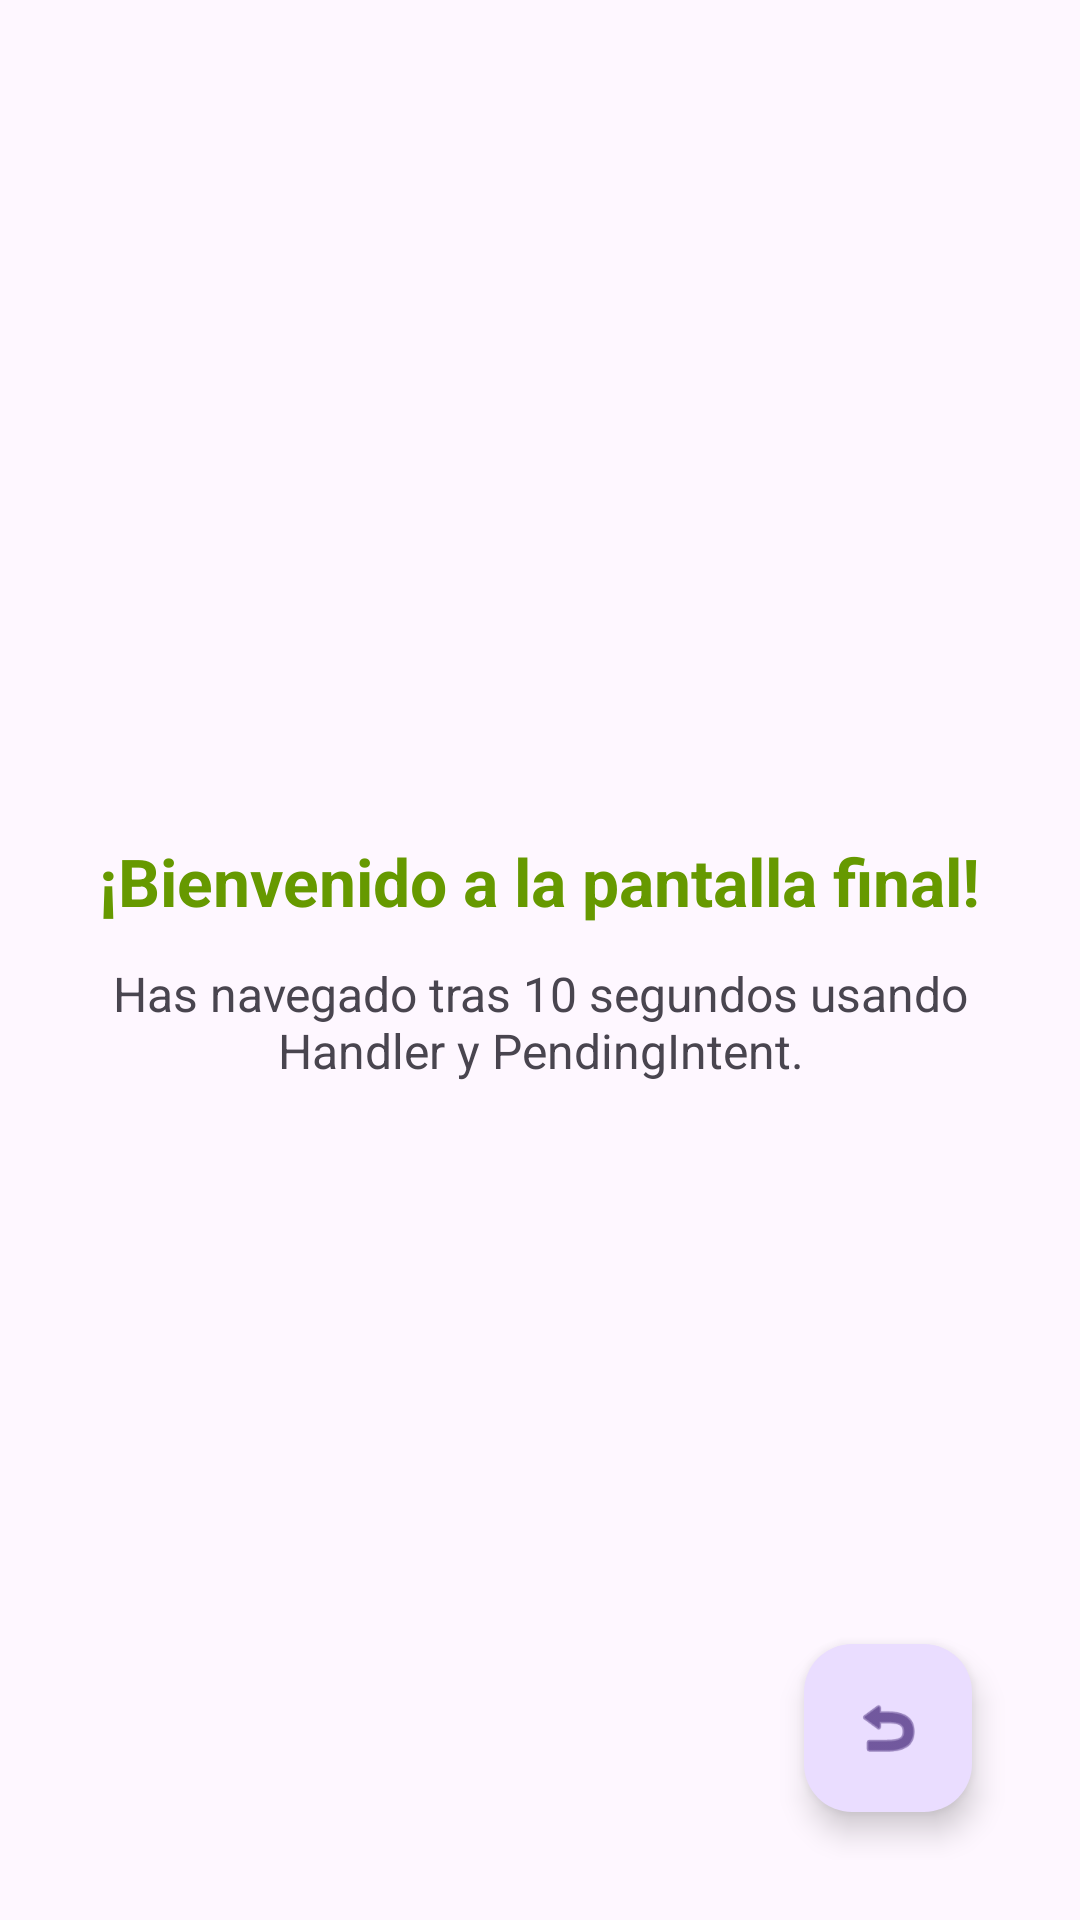

The Android layout XML behind this screen, and the referenced resources:
<!-- AndroidManifest.xml: application theme Theme.Act1_MDC -->
<!-- res/layout/activity_ejercicio2_2.xml -->
<?xml version="1.0" encoding="utf-8"?>
<RelativeLayout xmlns:android="http://schemas.android.com/apk/res/android"
    xmlns:app="http://schemas.android.com/apk/res-auto"
    android:layout_width="match_parent"
    android:layout_height="match_parent"
    android:padding="20dp">

    <LinearLayout
        android:layout_width="match_parent"
        android:layout_height="wrap_content"
        android:layout_centerInParent="true"
        android:gravity="center"
        android:orientation="vertical">

        <TextView
            android:layout_width="wrap_content"
            android:layout_height="wrap_content"
            android:text="¡Bienvenido a la pantalla final!"
            android:textSize="22sp"
            android:textStyle="bold"
            android:textColor="@android:color/holo_green_dark"
            android:layout_marginBottom="12dp" />

        <TextView
            android:layout_width="wrap_content"
            android:layout_height="wrap_content"
            android:text="Has navegado tras 10 segundos usando Handler y PendingIntent."
            android:textAlignment="center"
            android:textSize="16sp" />

    </LinearLayout>

    <com.google.android.material.floatingactionbutton.FloatingActionButton
        android:id="@+id/fabVolver"
        android:layout_width="wrap_content"
        android:layout_height="wrap_content"
        android:layout_alignParentBottom="true"
        android:layout_alignParentEnd="true"
        android:layout_margin="16dp"
        android:contentDescription="Volver al menú"
        app:srcCompat="@android:drawable/ic_menu_revert" />

</RelativeLayout>
<!-- resources referenced by this layout -->
<resources>
  <style name="Theme.Act1_MDC" parent="Base.Theme.Act1_MDC" />
  <style name="Base.Theme.Act1_MDC" parent="Theme.Material3.DayNight.NoActionBar">
          
          
      </style>
</resources>
